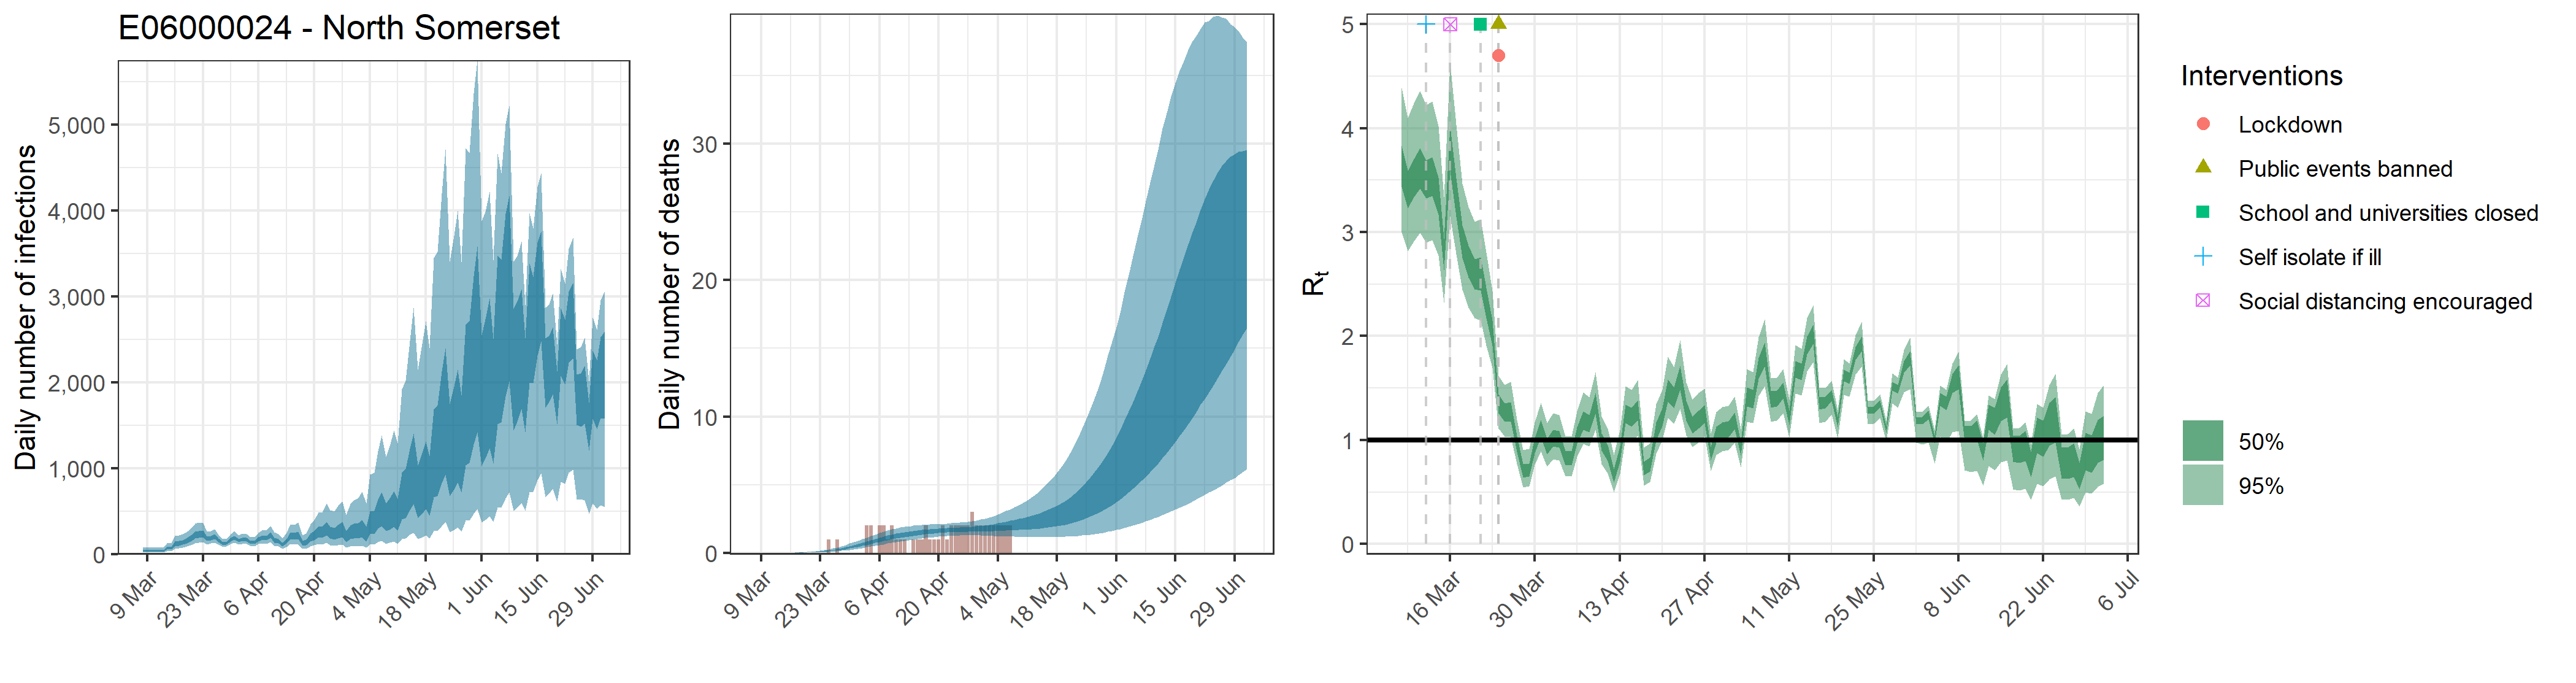

The data file committed next to this chart (first rows):
, date, country, reported_cases, predicted_cases, cases_min, cases_max, cases_min2, cases_max2, reported_deaths, estimated_deaths, deaths_min, deaths_max, deaths_min2, deaths_max2, rt, rt_min, rt_max, rt_min2, rt_max2
1, 2020-03-08, E06000024 - North Somerset, 0, 43.3, 19.29, 80.81, 31.51, 52.06, 0, 4.32967650011721e-14, 1.92881508051e-14, 8.08090033409892e-14, 3.15080340193021e-14, 5.20573520701631e-14, 3.632, 3.001, 4.386, 3.439, 3.83
2, 2020-03-09, E06000024 - North Somerset, 1, 43.3, 19.29, 80.81, 31.51, 52.06, 0, 1.32780461662424e-06, 6.02004976208589e-07, 2.43768236985643e-06, 9.77527871540186e-07, 1.59464824250067e-06, 3.407, 2.819, 4.098, 3.233, 3.591
3, 2020-03-10, E06000024 - North Somerset, 0, 43.3, 19.29, 80.81, 31.51, 52.06, 0, 1.37206477051171e-05, 6.22071808748875e-06, 2.51893844885165e-05, 1.01011213392486e-05, 1.64780318391736e-05, 3.515, 2.914, 4.24, 3.339, 3.703
4, 2020-03-11, E06000024 - North Somerset, 5, 43.3, 19.29, 80.81, 31.51, 52.06, 0, 8.8962909313824e-05, 4.03343334059755e-05, 0.0001633, 6.54943673931925e-05, 0.0001068, 3.613, 2.992, 4.359, 3.422, 3.812
5, 2020-03-12, E06000024 - North Somerset, 5, 43.3, 19.29, 80.81, 31.51, 52.06, 0, 0.0003585, 0.0001625, 0.0006582, 0.0002639, 0.0004306, 3.509, 2.901, 4.22, 3.326, 3.693
6, 2020-03-13, E06000024 - North Somerset, 2, 43.3, 19.29, 80.81, 31.51, 52.06, 0, 0.001027, 0.0004656, 0.001885, 0.000756, 0.001233, 3.538, 2.925, 4.258, 3.349, 3.721
7, 2020-03-14, E06000024 - North Somerset, 2, 75.77, 36.98, 130.9, 58.11, 89.81, 0, 0.002408, 0.001092, 0.00442, 0.001773, 0.002892, 3.353, 2.775, 4.024, 3.171, 3.527
8, 2020-03-15, E06000024 - North Somerset, 1, 76, 37.73, 130.7, 58.38, 89.85, 0, 0.004771, 0.002163, 0.008759, 0.003513, 0.00573, 2.789, 2.321, 3.334, 2.636, 2.936
9, 2020-03-16, E06000024 - North Somerset, 0, 125.6, 63.34, 212.5, 96.87, 148.4, 0, 0.008429, 0.003822, 0.01547, 0.006205, 0.01012, 3.824, 3.154, 4.627, 3.593, 4.024
10, 2020-03-17, E06000024 - North Somerset, 1, 133.3, 69.22, 225, 104.2, 156.6, 0, 0.01381, 0.006267, 0.0253, 0.01017, 0.01658, 3.348, 2.788, 4.031, 3.15, 3.522
11, 2020-03-18, E06000024 - North Somerset, 0, 143.5, 77.09, 235.8, 113.8, 168.3, 0, 0.02108, 0.009581, 0.03849, 0.01553, 0.0253, 2.916, 2.444, 3.468, 2.75, 3.066
12, 2020-03-19, E06000024 - North Somerset, 0, 164.5, 90.79, 263.2, 132.3, 191.7, 0, 0.03066, 0.01402, 0.05571, 0.02259, 0.03679, 2.722, 2.276, 3.244, 2.566, 2.868
13, 2020-03-20, E06000024 - North Somerset, 2, 189.7, 106.8, 299.1, 153.7, 220.4, 0, 0.04307, 0.01989, 0.07786, 0.0318, 0.05169, 2.6, 2.173, 3.099, 2.45, 2.742
14, 2020-03-21, E06000024 - North Somerset, 1, 225.9, 129.7, 357.2, 184.2, 262.3, 0, 0.05848, 0.02727, 0.1046, 0.04337, 0.07006, 2.604, 2.152, 3.124, 2.441, 2.756
15, 2020-03-22, E06000024 - North Somerset, 0, 237.4, 137.4, 370, 195.8, 273.6, 0, 0.07769, 0.03678, 0.1376, 0.05788, 0.09299, 2.326, 1.905, 2.805, 2.172, 2.465
16, 2020-03-23, E06000024 - North Somerset, 0, 242.1, 145.7, 364.7, 202.4, 277.2, 0, 0.1012, 0.04876, 0.1798, 0.07601, 0.121, 2.035, 1.693, 2.431, 1.909, 2.152
17, 2020-03-24, E06000024 - North Somerset, 1, 184.4, 118.4, 266.8, 157.5, 208.8, 0, 0.1294, 0.06329, 0.228, 0.0978, 0.1542, 1.353, 1.112, 1.622, 1.259, 1.444
18, 2020-03-25, E06000024 - North Somerset, 7, 193.3, 126.4, 275.8, 166.7, 217.7, 1, 0.1632, 0.08135, 0.2856, 0.1242, 0.1943, 1.268, 1.032, 1.533, 1.175, 1.356
19, 2020-03-26, E06000024 - North Somerset, 3, 210.5, 140, 295.1, 182, 236.2, 0, 0.2032, 0.1031, 0.3491, 0.1557, 0.2416, 1.276, 1.03, 1.558, 1.178, 1.367
20, 2020-03-27, E06000024 - North Somerset, 6, 167.8, 114.8, 232.6, 146.1, 187.2, 1, 0.2498, 0.1277, 0.4219, 0.1933, 0.2962, 0.965, 0.7671, 1.191, 0.8881, 1.041
21, 2020-03-28, E06000024 - North Somerset, 2, 127.6, 88.54, 177.5, 111.2, 142.4, 0, 0.3034, 0.1584, 0.5016, 0.2365, 0.3586, 0.708, 0.547, 0.9034, 0.6405, 0.768
22, 2020-03-29, E06000024 - North Somerset, 4, 131, 91.61, 180.7, 114.6, 146.2, 0, 0.3637, 0.1933, 0.5945, 0.2854, 0.4279, 0.717, 0.5546, 0.9141, 0.6511, 0.7769
23, 2020-03-30, E06000024 - North Somerset, 8, 172, 120.4, 237.1, 151, 190.9, 0, 0.4305, 0.231, 0.6937, 0.3397, 0.5049, 0.9508, 0.7599, 1.169, 0.8749, 1.024
24, 2020-03-31, E06000024 - North Somerset, 4, 196.7, 138, 271.4, 173.3, 218.1, 0, 0.5028, 0.2743, 0.8007, 0.3997, 0.5872, 1.113, 0.8944, 1.36, 1.028, 1.195
25, 2020-04-01, E06000024 - North Somerset, 8, 163.1, 115.7, 223.1, 143.4, 181.2, 0, 0.5797, 0.3213, 0.9125, 0.464, 0.6737, 0.939, 0.7425, 1.165, 0.8614, 1.013
26, 2020-04-02, E06000024 - North Somerset, 7, 176.4, 124.7, 241, 154.8, 196.3, 0, 0.6596, 0.3704, 1.028, 0.5319, 0.7665, 1.023, 0.8133, 1.26, 0.9408, 1.101
27, 2020-04-03, E06000024 - North Somerset, 8, 173.3, 121.9, 238.1, 151.7, 192.9, 2, 0.7413, 0.4247, 1.141, 0.6011, 0.859, 1.009, 0.8046, 1.244, 0.9303, 1.086
28, 2020-04-04, E06000024 - North Somerset, 6, 142.2, 98.38, 197.8, 123.6, 159.2, 2, 0.8232, 0.4828, 1.256, 0.6718, 0.952, 0.8289, 0.6517, 1.037, 0.7578, 0.8951
29, 2020-04-05, E06000024 - North Somerset, 4, 141.2, 95.32, 199.2, 122, 158.6, 0, 0.9039, 0.5321, 1.364, 0.7425, 1.042, 0.8253, 0.6499, 1.031, 0.7546, 0.8906
30, 2020-04-06, E06000024 - North Somerset, 6, 176.8, 119.4, 249.4, 152.9, 197.8, 2, 0.9824, 0.5894, 1.466, 0.8129, 1.129, 1.044, 0.8387, 1.279, 0.9652, 1.121
31, 2020-04-07, E06000024 - North Somerset, 4, 199.1, 132.5, 284.2, 171.1, 223.5, 2, 1.058, 0.6472, 1.562, 0.8809, 1.21, 1.191, 0.9615, 1.458, 1.099, 1.276
32, 2020-04-08, E06000024 - North Somerset, 5, 193.1, 125.1, 280.1, 165.1, 217.6, 1, 1.129, 0.7048, 1.651, 0.9479, 1.287, 1.16, 0.9371, 1.414, 1.073, 1.243
33, 2020-04-09, E06000024 - North Somerset, 11, 227.4, 145.7, 332.5, 192.6, 258, 2, 1.196, 0.7569, 1.736, 1.01, 1.36, 1.353, 1.098, 1.654, 1.25, 1.451
34, 2020-04-10, E06000024 - North Somerset, 4, 168.9, 102.2, 256.1, 140.1, 193.9, 1, 1.258, 0.8099, 1.808, 1.071, 1.425, 0.9831, 0.7691, 1.228, 0.899, 1.063
35, 2020-04-11, E06000024 - North Somerset, 7, 155.4, 91.1, 238.7, 128.2, 179.1, 1, 1.315, 0.8617, 1.871, 1.126, 1.486, 0.8795, 0.6806, 1.109, 0.7997, 0.9524
36, 2020-04-12, E06000024 - North Somerset, 1, 118.7, 65.14, 186.1, 95.95, 138.6, 1, 1.366, 0.9061, 1.919, 1.176, 1.538, 0.6603, 0.4964, 0.8561, 0.5944, 0.7192
37, 2020-04-13, E06000024 - North Somerset, 5, 156, 86.01, 247.9, 125.9, 182.7, 0, 1.413, 0.9482, 1.95, 1.226, 1.586, 0.8689, 0.6739, 1.095, 0.7912, 0.9413
38, 2020-04-14, E06000024 - North Somerset, 5, 221.4, 125.1, 347.8, 179.1, 257.9, 1, 1.455, 0.9925, 2.002, 1.27, 1.631, 1.256, 1.025, 1.519, 1.164, 1.344
39, 2020-04-15, E06000024 - North Somerset, 9, 212.9, 116.4, 342.5, 170.2, 250, 1, 1.493, 1.028, 2.037, 1.308, 1.666, 1.224, 0.9935, 1.484, 1.132, 1.31
40, 2020-04-16, E06000024 - North Somerset, 3, 225.6, 118.6, 371.1, 177.8, 267.1, 1, 1.527, 1.068, 2.059, 1.346, 1.695, 1.289, 1.039, 1.577, 1.188, 1.381
41, 2020-04-17, E06000024 - North Somerset, 18, 131, 64.17, 223.7, 100.2, 156.5, 2, 1.557, 1.108, 2.077, 1.379, 1.725, 0.7298, 0.5642, 0.9287, 0.6627, 0.7896
42, 2020-04-18, E06000024 - North Somerset, 6, 141.2, 66.75, 246, 107, 169.9, 1, 1.585, 1.141, 2.091, 1.408, 1.745, 0.769, 0.5983, 0.9708, 0.6995, 0.8312
43, 2020-04-19, E06000024 - North Somerset, 2, 200, 93.92, 352.1, 150.8, 240.3, 1, 1.609, 1.176, 2.113, 1.438, 1.77, 1.088, 0.8714, 1.346, 1, 1.169
44, 2020-04-20, E06000024 - North Somerset, 4, 223.1, 104.5, 398.1, 167.4, 268.8, 1, 1.631, 1.201, 2.121, 1.46, 1.79, 1.224, 0.9979, 1.483, 1.133, 1.308
45, 2020-04-21, E06000024 - North Somerset, 7, 270.5, 123.8, 489.1, 201.1, 327.9, 2, 1.651, 1.222, 2.13, 1.483, 1.807, 1.482, 1.209, 1.802, 1.373, 1.583
46, 2020-04-22, E06000024 - North Somerset, 9, 263.2, 116.3, 488, 192.9, 319.3, 1, 1.668, 1.244, 2.152, 1.504, 1.823, 1.411, 1.157, 1.701, 1.308, 1.506
47, 2020-04-23, E06000024 - North Somerset, 8, 311.2, 134, 593.9, 224.9, 380.5, 2, 1.684, 1.257, 2.178, 1.516, 1.841, 1.601, 1.303, 1.96, 1.483, 1.713
48, 2020-04-24, E06000024 - North Somerset, 6, 264.4, 110.5, 515, 187.4, 325.4, 2, 1.699, 1.269, 2.208, 1.528, 1.856, 1.285, 1.048, 1.556, 1.19, 1.375
49, 2020-04-25, E06000024 - North Somerset, 3, 250.8, 99.7, 499.4, 174.3, 309.4, 2, 1.713, 1.279, 2.231, 1.538, 1.87, 1.145, 0.9312, 1.387, 1.062, 1.225
50, 2020-04-26, E06000024 - North Somerset, 1, 276.9, 106, 564.6, 189.2, 346.3, 2, 1.727, 1.283, 2.258, 1.547, 1.884, 1.199, 0.9763, 1.451, 1.109, 1.281
51, 2020-04-27, E06000024 - North Somerset, 9, 300.5, 112.8, 617.5, 203.2, 376.4, 2, 1.742, 1.282, 2.286, 1.554, 1.905, 1.251, 1.032, 1.497, 1.164, 1.333
52, 2020-04-28, E06000024 - North Somerset, 12, 217.8, 77.43, 460.9, 143.3, 272.3, 3, 1.759, 1.282, 2.337, 1.56, 1.933, 0.8719, 0.7011, 1.063, 0.804, 0.9355
53, 2020-04-29, E06000024 - North Somerset, 8, 270.7, 94.2, 583.4, 177.2, 339.4, 2, 1.777, 1.28, 2.396, 1.566, 1.957, 1.052, 0.8543, 1.268, 0.9758, 1.129
54, 2020-04-30, E06000024 - North Somerset, 9, 285.6, 95.73, 631.6, 184.6, 359.9, 2, 1.798, 1.28, 2.471, 1.573, 1.991, 1.092, 0.891, 1.315, 1.014, 1.168
55, 2020-05-01, E06000024 - North Somerset, 7, 292.9, 95, 660.4, 186.2, 368.6, 2, 1.823, 1.269, 2.535, 1.583, 2.032, 1.105, 0.9032, 1.329, 1.028, 1.182
56, 2020-05-02, E06000024 - North Somerset, 1, 318.9, 100.6, 729.6, 200, 403.1, 2, 1.851, 1.253, 2.615, 1.591, 2.071, 1.186, 0.9728, 1.419, 1.105, 1.266
57, 2020-05-03, E06000024 - North Somerset, 6, 251.7, 76.64, 591.2, 153.3, 319.6, 2, 1.883, 1.239, 2.716, 1.601, 2.121, 0.9164, 0.7407, 1.107, 0.8484, 0.982
58, 2020-05-04, E06000024 - North Somerset, 11, 394.5, 118.1, 928.7, 241.8, 504.1, 2, 1.917, 1.227, 2.822, 1.611, 2.179, 1.416, 1.176, 1.682, 1.325, 1.507
59, 2020-05-05, E06000024 - North Somerset, 3, 396.6, 116.1, 950.5, 239.4, 506.5, 2, 1.955, 1.217, 2.954, 1.624, 2.238, 1.395, 1.161, 1.654, 1.305, 1.483
60, 2020-05-06, E06000024 - North Somerset, 14, 496.9, 144.3, 1199, 297.9, 636.6, 2, 1.995, 1.211, 3.077, 1.64, 2.3, 1.693, 1.422, 1.992, 1.588, 1.793
... 57 more rows
